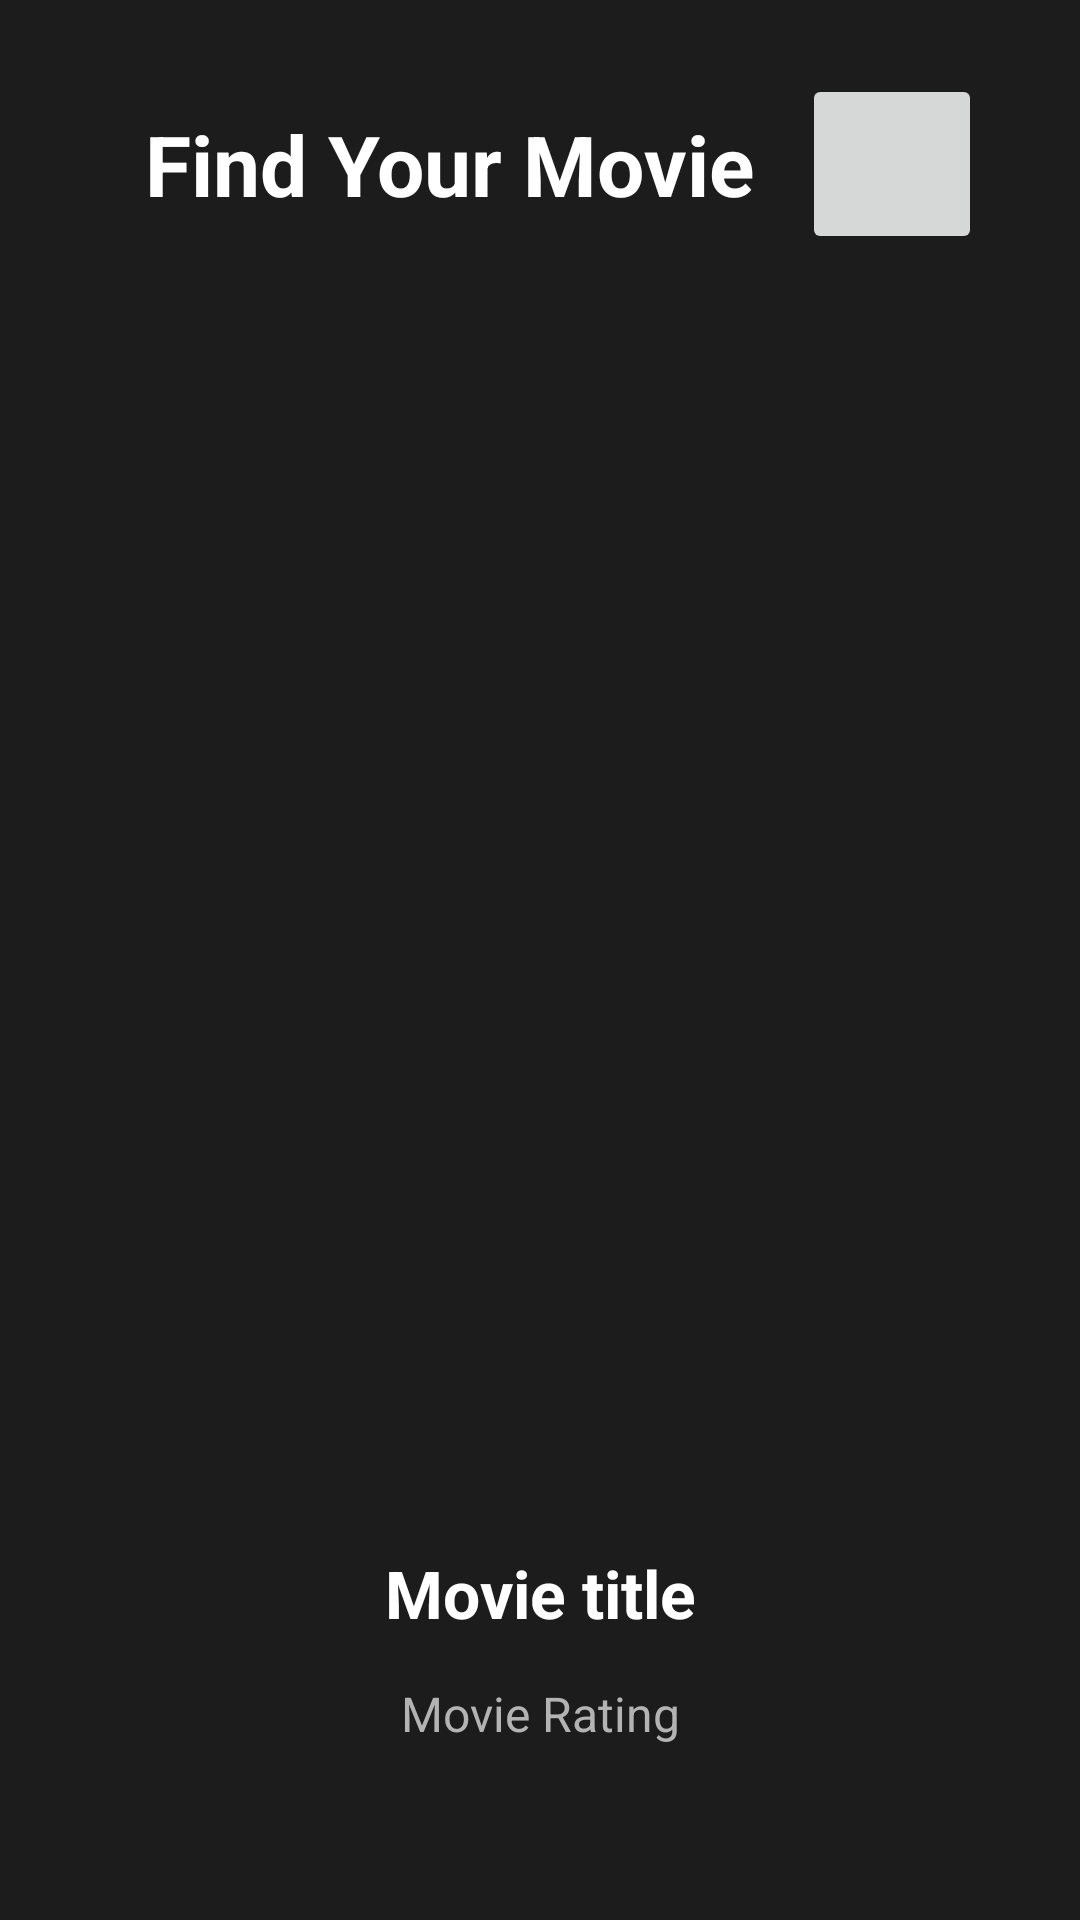

Here is an Android app screen rendered from its layout file. Give the layout XML and the strings, colors and styles it references.
<!-- AndroidManifest.xml: application theme Theme.FinalProject1 -->
<!-- res/layout/activity_main_original.xml -->
<?xml version="1.0" encoding="utf-8"?>
<androidx.constraintlayout.widget.ConstraintLayout xmlns:android="http://schemas.android.com/apk/res/android"
    xmlns:app="http://schemas.android.com/apk/res-auto"
    xmlns:tools="http://schemas.android.com/tools"
    android:id="@+id/main"
    android:layout_width="match_parent"
    android:layout_height="match_parent"
    android:background="@color/background_dark"
    android:padding="20dp"
    tools:context=".MainActivity">

    <LinearLayout
        android:layout_width="match_parent"
        android:layout_height="match_parent"
        android:orientation="vertical">

        <LinearLayout
            android:layout_width="match_parent"
            android:layout_height="wrap_content"
            android:gravity="center"
            android:orientation="horizontal">

            <TextView
                android:id="@+id/txt_findYourMovie"
                android:layout_width="wrap_content"
                android:layout_height="wrap_content"
                android:gravity="center"
                android:padding="16dp"
                android:text="@string/find_your_movie"
                android:textColor="@color/text_primary"
                android:textSize="28sp"
                android:textStyle="bold"
                tools:ignore="TextSizeCheck" />

            <ImageButton
                android:id="@+id/btn_favoritesMovies"
                android:layout_width="60dp"
                android:layout_height="60dp"
                android:contentDescription="@string/go_to_favorites_movies"
                android:onClick="accessFavoritesMovies"
                tools:srcCompat="@tools:sample/avatars" />
        </LinearLayout>

        <ImageView
            android:id="@+id/img_moviePoster"
            android:layout_width="match_parent"
            android:layout_height="415dp"
            android:contentDescription="@string/movie_poster"
            android:onClick="accessMoviesDetails"
            tools:srcCompat="@tools:sample/avatars" />

        <TextView
            android:id="@+id/txt_movieTitle"
            android:layout_width="match_parent"
            android:layout_height="wrap_content"
            android:gravity="center"
            android:paddingTop="12dp"
            android:text="@string/movie_title"
            android:textColor="@color/text_primary"
            android:textSize="22sp"
            android:textStyle="bold" />

        <TextView
            android:id="@+id/txt_movieRating"
            android:layout_width="match_parent"
            android:layout_height="57dp"
            android:gravity="center"
            android:paddingTop="6dp"
            android:paddingBottom="12dp"
            android:text="@string/movie_rating"
            android:textColor="@color/text_secondary"
            android:textSize="16sp" />

        <LinearLayout
            style="?android:attr/buttonBarStyle"
            android:layout_width="match_parent"
            android:layout_height="wrap_content"
            android:gravity="center"
            android:orientation="horizontal"
            android:paddingTop="16dp">

            <Button
                android:id="@+id/btn_previous"
                style="?android:attr/buttonBarButtonStyle"
                android:layout_width="wrap_content"
                android:layout_height="wrap_content"
                android:layout_marginEnd="12dp"
                android:backgroundTint="@color/primary_button"
                android:padding="12dp"
                android:text="@string/previous"
                android:textColor="#FAFAFA"
                android:textSize="18sp" />

            <Button
                android:id="@+id/btn_next"
                style="?android:attr/buttonBarButtonStyle"
                android:layout_width="wrap_content"
                android:layout_height="wrap_content"
                android:backgroundTint="@color/primary_button"
                android:onClick="nextButton"
                android:padding="12dp"
                android:text="@string/next"
                android:textColor="#FAFAFA"
                android:textSize="18sp" />
        </LinearLayout>

    </LinearLayout>

</androidx.constraintlayout.widget.ConstraintLayout>
<!-- resources referenced by this layout -->
<resources>
  <color name="background_dark">#1C1C1C</color>
  <color name="primary_button">#E50914</color>
  <color name="text_primary">#FFFFFF</color>
  <color name="text_secondary">#B3B3B3</color>
  <string name="find_your_movie">Find Your Movie</string>
  <string name="go_to_favorites_movies">go to favorites movies</string>
  <string name="movie_poster">Movie poster</string>
  <string name="movie_rating">Movie Rating</string>
  <string name="movie_title">Movie title</string>
  <string name="next">Next</string>
  <string name="previous">Previous</string>
  <style name="Theme.FinalProject1" parent="Base.Theme.FinalProject1">
          <item name="navigationViewStyle">@style/Widget.MyNavigationView</item>
      </style>
  <style name="Base.Theme.FinalProject1" parent="Theme.Material3.DayNight.NoActionBar">
      </style>
  <style name="Widget.MyNavigationView" parent="Widget.MaterialComponents.NavigationView">
          <item name="android:textColor">@color/text_primary</item>
          <item name="android:background">@color/background_dark</item>
          <item name="itemIconTint">@color/text_primary</item>
          <item name="itemTextColor">@color/text_primary</item>
      </style>
</resources>
